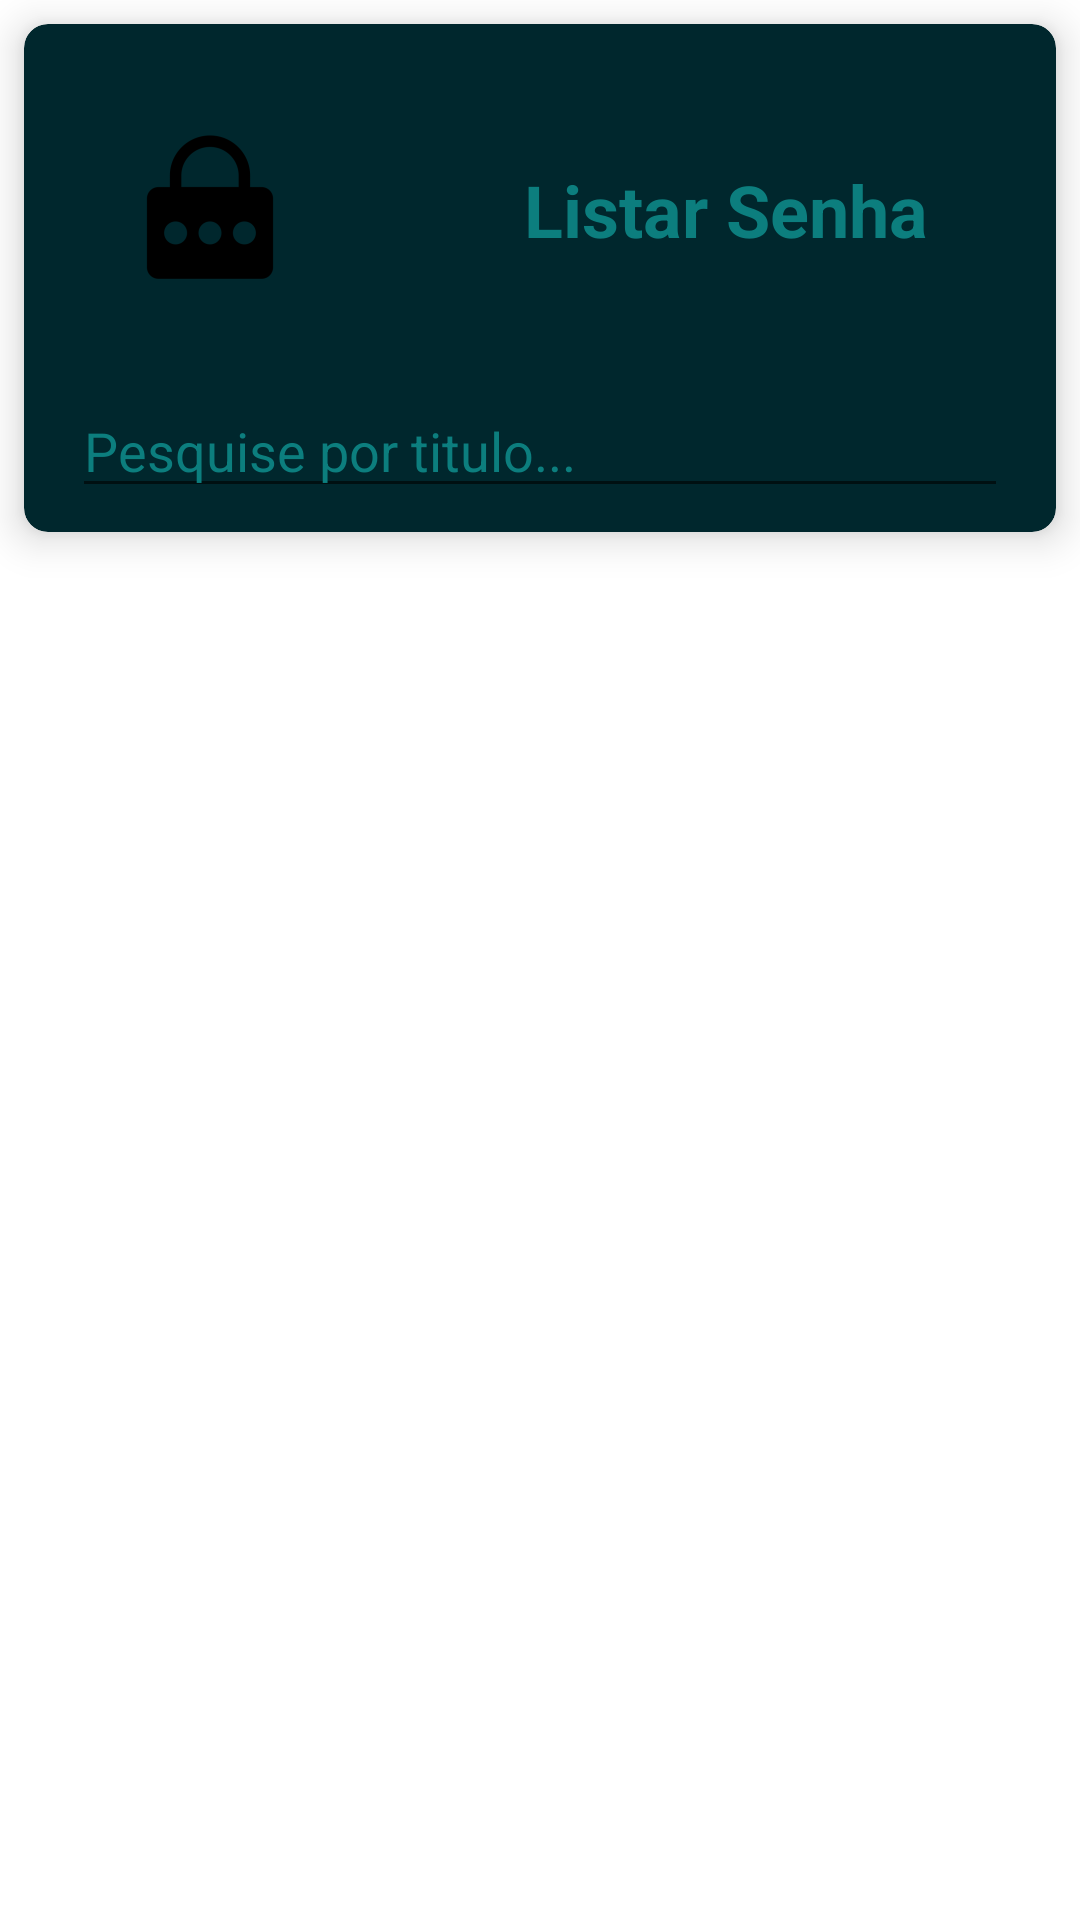

Produce the Android XML layout that renders to this screen, including the resource entries it uses.
<!-- AndroidManifest.xml: application theme Theme.MinhaSenha -->
<!-- res/layout/listar_senha_fragment.xml -->
<?xml version="1.0" encoding="utf-8"?>
<androidx.appcompat.widget.LinearLayoutCompat
    xmlns:android="http://schemas.android.com/apk/res/android"
    xmlns:app="http://schemas.android.com/apk/res-auto"
    android:layout_width="match_parent"
    android:layout_height="match_parent"
    android:orientation="vertical">

    
    <androidx.cardview.widget.CardView
        android:layout_width="match_parent"
        android:layout_height="wrap_content"
        android:layout_margin="@dimen/margin_menor"
        app:cardCornerRadius="@dimen/margin_menor"
        app:cardElevation="@dimen/margin_menor"
        android:backgroundTint="@color/purple_500">

        <androidx.appcompat.widget.LinearLayoutCompat
            android:layout_width="match_parent"
            android:layout_height="wrap_content">

        <ImageView
            android:layout_width="wrap_content"
            android:layout_height="wrap_content"
            android:src="@mipmap/ic_launcher_senha_03_foreground"
            android:layout_margin="@dimen/margin_menor"
            android:contentDescription="@string/logo_do_aplicativo" />

            <TextView
                android:layout_width="match_parent"
                android:layout_height="wrap_content"
                android:layout_gravity="center"
                android:layout_margin="@dimen/margin_maior"
                android:text="@string/listar_senha_titulo"
                android:textAlignment="center"
                android:textSize="24sp"
                android:textStyle="bold"
                android:textColor="@color/teal_200"/>


        </androidx.appcompat.widget.LinearLayoutCompat>

        <EditText
            android:id="@+id/editPesquisaTitulo"
            android:layout_width="match_parent"
            android:layout_height="wrap_content"
            android:layout_marginTop="120dp"
            android:layout_marginBottom="@dimen/margin_menor"
            android:layout_marginStart="@dimen/margin_maior"
            android:layout_marginEnd="@dimen/margin_maior"
            android:textSize="18sp"
            android:inputType="textPersonName"
            android:hint="@string/pesquise_por_titulo_edit"
            android:textColor="@color/teal_200"
            android:textColorHint="@color/teal_200"
            />

    </androidx.cardview.widget.CardView>

    <ListView
        android:id="@+id/lvSenha"
        android:layout_width="match_parent"
        android:layout_height="match_parent"
        android:layout_margin="@dimen/margin_maior"/>


</androidx.appcompat.widget.LinearLayoutCompat>
<!-- resources referenced by this layout -->
<resources>
  <color name="purple_500">#00272d</color>
  <color name="teal_200">#0c7e7e</color>
  <dimen name="margin_maior">16dp</dimen>
  <dimen name="margin_menor">8dp</dimen>
  <!-- mipmap ic_launcher_senha_03_foreground: png bitmap (mipmap-hdpi, 1539 bytes) -->
  <string name="listar_senha_titulo">Listar Senha</string>
  <string name="logo_do_aplicativo">Logo do Aplicativo</string>
  <string name="pesquise_por_titulo_edit">Pesquise por titulo...</string>
  <style name="Theme.MinhaSenha" parent="Theme.MaterialComponents.DayNight.DarkActionBar">
          
          <item name="colorPrimary">@color/purple_500</item>
          <item name="colorPrimaryVariant">@color/purple_700</item>
          <item name="colorOnPrimary">@color/white</item>
          
          <item name="colorSecondary">@color/teal_200</item>
          <item name="colorSecondaryVariant">@color/teal_700</item>
          <item name="colorOnSecondary">@color/black</item>
          
          <item name="android:statusBarColor" tools:targetApi="l">?attr/colorPrimaryVariant</item>
          
      </style>
  <color name="purple_700">#000706</color>
  <color name="white">#FFFFFFFF</color>
  <color name="teal_700">#4bacb8</color>
  <color name="black">#FF000000</color>
</resources>
